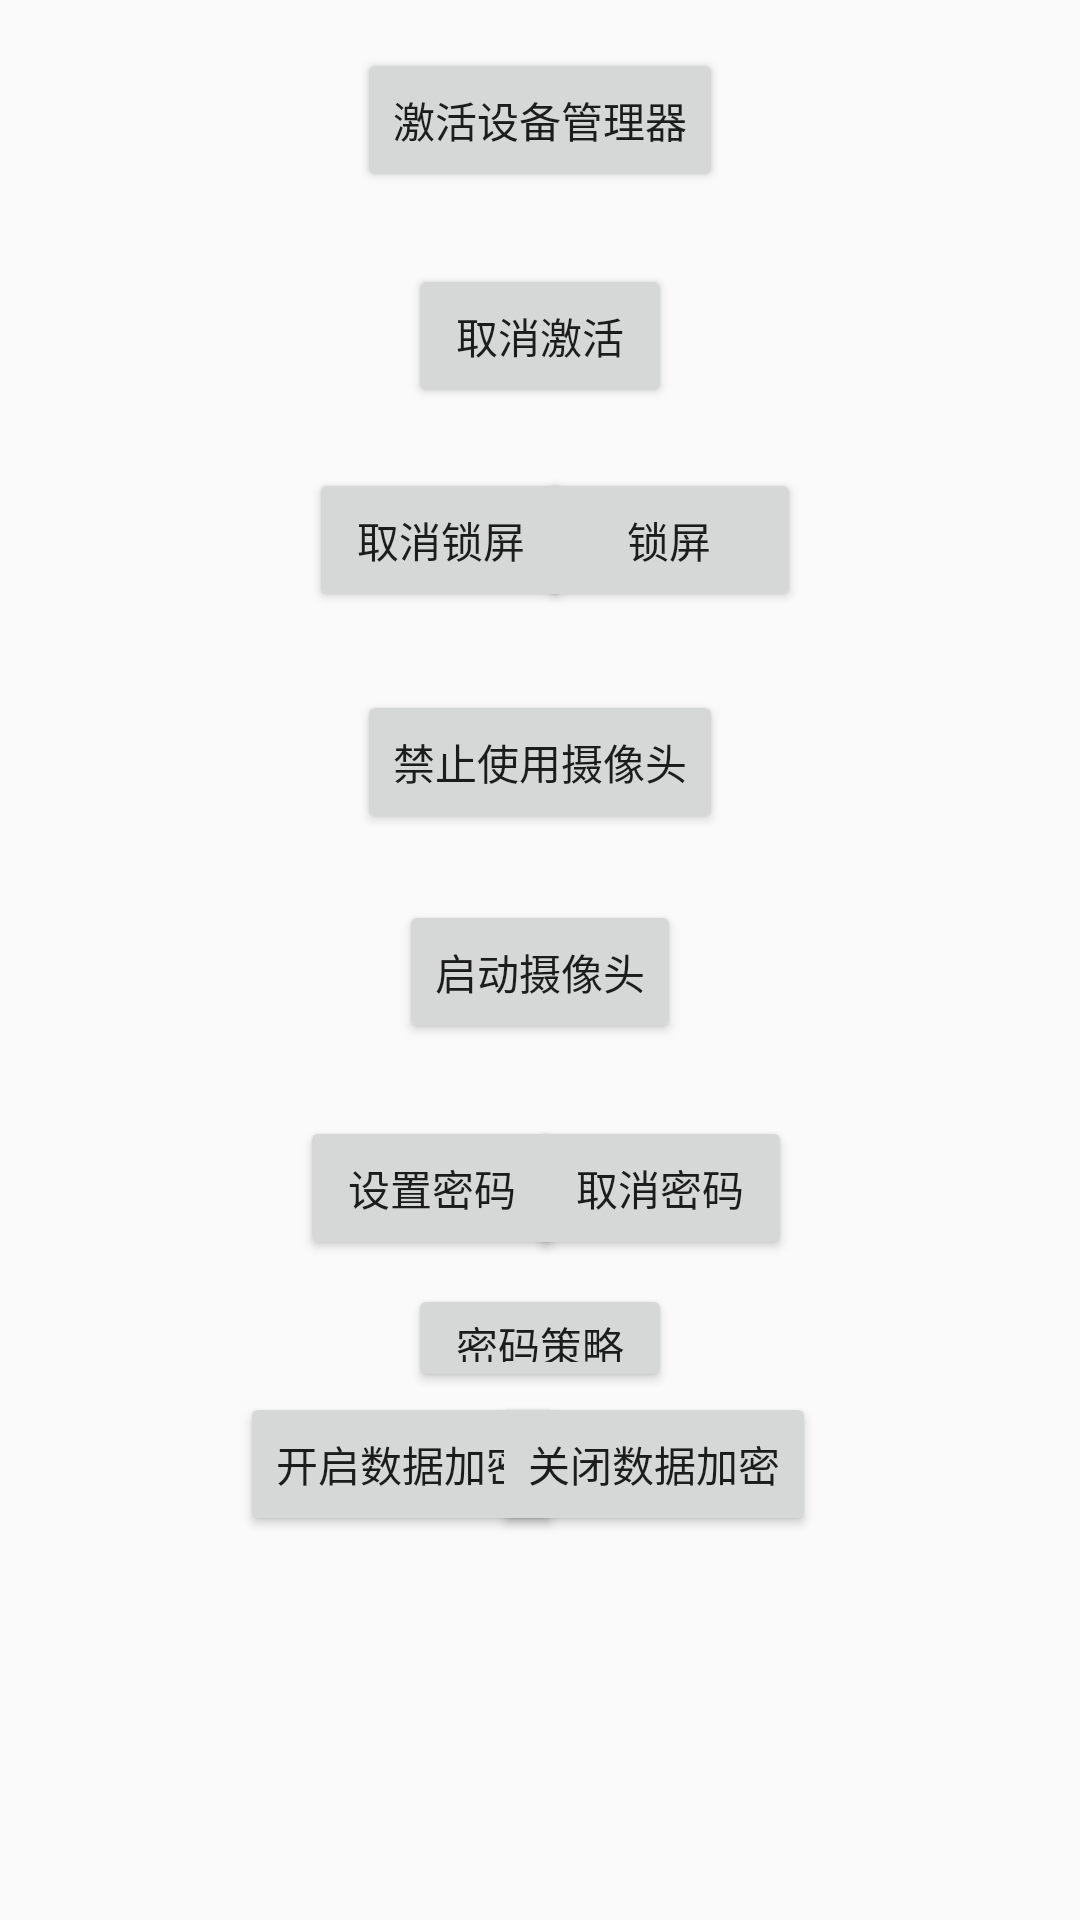

Reconstruct the res/layout file that produces this screen, plus the resources it refers to.
<!-- AndroidManifest.xml: application theme AppTheme -->
<!-- res/layout/activity_device.xml -->
<?xml version="1.0" encoding="utf-8"?>
<android.support.constraint.ConstraintLayout xmlns:android="http://schemas.android.com/apk/res/android"
    xmlns:app="http://schemas.android.com/apk/res-auto"
    xmlns:tools="http://schemas.android.com/tools"
    android:layout_width="match_parent"
    android:layout_height="match_parent">

    <Button
        android:id="@+id/btn_action"
        android:layout_width="wrap_content"
        android:layout_height="wrap_content"
        android:layout_gravity="center"
        android:layout_marginTop="16dp"
        android:gravity="center"
        android:text="激活设备管理器"
        app:layout_constraintEnd_toEndOf="parent"
        app:layout_constraintHorizontal_bias="0.5"
        app:layout_constraintStart_toStartOf="parent"
        app:layout_constraintTop_toTopOf="parent" />

    <Button
        android:id="@+id/btn_cancel_active"
        android:layout_width="wrap_content"
        android:layout_height="wrap_content"
        android:layout_gravity="center"
        android:layout_marginTop="24dp"
        android:gravity="center"
        android:text="取消激活"
        app:layout_constraintEnd_toEndOf="parent"
        app:layout_constraintHorizontal_bias="0.5"
        app:layout_constraintStart_toStartOf="parent"
        app:layout_constraintTop_toBottomOf="@+id/btn_action" />

    <Button
        android:id="@+id/btn_cancel_password"
        android:layout_width="wrap_content"
        android:layout_height="48dp"
        android:layout_gravity="center"
        android:layout_marginEnd="108dp"
        android:layout_marginTop="24dp"
        android:gravity="center"
        android:text="取消密码"
        app:layout_constraintEnd_toEndOf="parent"
        app:layout_constraintStart_toEndOf="@+id/btn_change_password"
        app:layout_constraintTop_toBottomOf="@+id/btn_setCameraDisabled1" />

    <Button
        android:id="@+id/btn_change_password"
        android:layout_width="wrap_content"
        android:layout_height="wrap_content"
        android:layout_gravity="center"
        android:layout_marginStart="100dp"
        android:layout_marginTop="24dp"
        android:gravity="center"
        android:text="设置密码"
        app:layout_constraintStart_toStartOf="parent"
        app:layout_constraintTop_toBottomOf="@+id/btn_setCameraDisabled1" />

    <Button
        android:id="@+id/btn_setCameraDisabled1"
        android:layout_width="wrap_content"
        android:layout_height="wrap_content"
        android:layout_gravity="center"
        android:layout_marginTop="22dp"
        android:gravity="center"
        android:text="启动摄像头"
        app:layout_constraintEnd_toEndOf="parent"
        app:layout_constraintHorizontal_bias="0.5"
        app:layout_constraintStart_toStartOf="parent"
        app:layout_constraintTop_toBottomOf="@+id/btn_setCameraDisabled" />

    <Button
        android:id="@+id/btn_lock"
        android:layout_width="wrap_content"
        android:layout_height="wrap_content"
        android:layout_gravity="center"
        android:layout_marginEnd="105dp"
        android:layout_marginTop="20dp"
        android:gravity="center"
        android:text="锁屏"
        app:layout_constraintEnd_toEndOf="parent"
        app:layout_constraintStart_toEndOf="@+id/btn_unlock"
        app:layout_constraintTop_toBottomOf="@+id/btn_cancel_active" />

    <Button
        android:id="@+id/btn_unlock"
        android:layout_width="wrap_content"
        android:layout_height="wrap_content"
        android:layout_gravity="center"
        android:layout_marginStart="103dp"
        android:layout_marginTop="20dp"
        android:gravity="center"
        android:onClick="test"
        android:text="取消锁屏"
        app:layout_constraintStart_toStartOf="parent"
        app:layout_constraintTop_toBottomOf="@+id/btn_cancel_active" />

    <Button
        android:id="@+id/btn_setCameraDisabled"
        android:layout_width="wrap_content"
        android:layout_height="wrap_content"
        android:layout_gravity="center"
        android:layout_marginTop="26dp"
        android:gravity="center"
        android:text="禁止使用摄像头"
        app:layout_constraintEnd_toEndOf="parent"
        app:layout_constraintHorizontal_bias="0.5"
        app:layout_constraintStart_toStartOf="parent"
        app:layout_constraintTop_toBottomOf="@+id/btn_lock" />

    <Button
        android:id="@+id/btnPwdConfig"
        android:layout_width="wrap_content"
        android:layout_height="36dp"
        android:layout_marginEnd="148dp"
        android:layout_marginStart="148dp"
        android:layout_marginTop="8dp"
        android:onClick="pwdLen"
        android:text="密码策略"
        app:layout_constraintEnd_toEndOf="parent"
        app:layout_constraintStart_toStartOf="parent"
        app:layout_constraintTop_toBottomOf="@+id/btn_cancel_password" />

    <Button
        android:id="@+id/btnStorage"
        android:layout_width="wrap_content"
        android:layout_height="wrap_content"
        android:layout_marginStart="80dp"
        android:onClick="storageEncryption"
        android:text="开启数据加密"
        app:layout_constraintStart_toStartOf="parent"
        app:layout_constraintTop_toBottomOf="@+id/btnPwdConfig" />

    <Button
        android:id="@+id/btnStopStorage"
        android:layout_width="wrap_content"
        android:layout_height="wrap_content"
        android:layout_marginEnd="88dp"
        android:onClick="stopStorageEncry"
        android:text="关闭数据加密"
        app:layout_constraintEnd_toEndOf="parent"
        app:layout_constraintTop_toBottomOf="@+id/btnPwdConfig" />
</android.support.constraint.ConstraintLayout>
<!-- resources referenced by this layout -->
<resources>
  <style name="AppTheme" parent="Theme.AppCompat.Light.DarkActionBar">
          
          <item name="colorPrimary">@color/colorPrimary</item>
          <item name="colorPrimaryDark">@color/colorPrimaryDark</item>
          <item name="colorAccent">@color/colorAccent</item>
      </style>
  <!-- not gathered from this repository: default colours our renderer supplied (Android Studio template values) -->
  <color name="colorPrimary">#FF6200EE</color>
  <color name="colorPrimaryDark">#FF3700B3</color>
  <color name="colorAccent">#FF03DAC5</color>
</resources>
